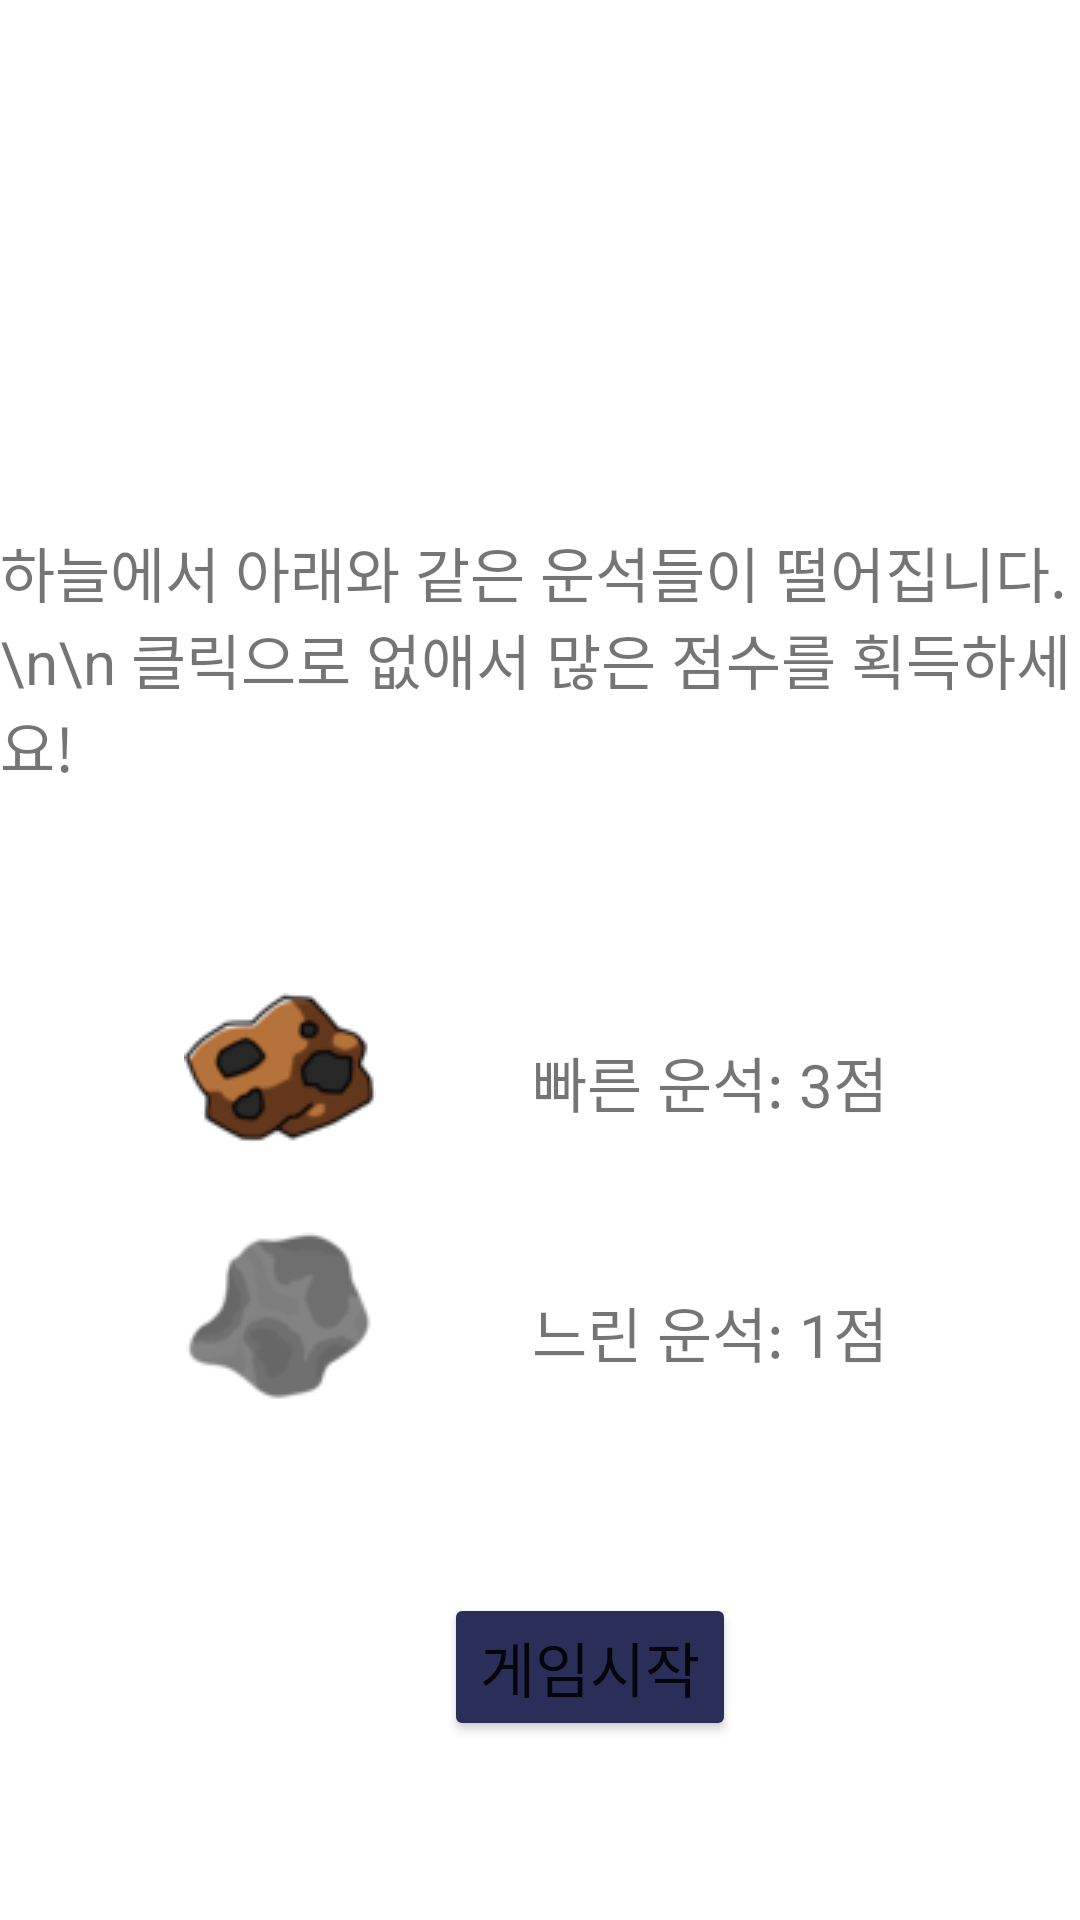

The Android layout XML behind this screen, and the referenced resources:
<!-- AndroidManifest.xml: application theme Theme.Asteroid -->
<!-- res/layout/activity_rule.xml -->
<?xml version="1.0" encoding="utf-8"?>
<androidx.constraintlayout.widget.ConstraintLayout xmlns:android="http://schemas.android.com/apk/res/android"
    xmlns:app="http://schemas.android.com/apk/res-auto"
    xmlns:tools="http://schemas.android.com/tools"
    android:layout_width="match_parent"
    android:layout_height="match_parent"
    tools:context=".MainActivity">


    <TextView
        android:id="@+id/textView4"
        android:layout_width="wrap_content"
        android:layout_height="wrap_content"
        android:layout_marginStart="26dp"
        android:layout_marginTop="83dp"
        android:layout_marginEnd="102dp"
        android:text="빠른 운석: 3점"
        android:textSize="20sp"
        app:layout_constraintEnd_toEndOf="parent"
        app:layout_constraintStart_toEndOf="@+id/imageView4"
        app:layout_constraintTop_toBottomOf="@+id/textView" />

    <ImageView
        android:id="@+id/imageView3"
        android:layout_width="wrap_content"
        android:layout_height="wrap_content"
        android:layout_marginStart="99dp"
        android:layout_marginTop="28dp"
        android:layout_marginEnd="26dp"
        android:background="@drawable/asteroid2"
        app:layout_constraintEnd_toStartOf="@+id/textView3"
        app:layout_constraintStart_toStartOf="parent"
        app:layout_constraintTop_toBottomOf="@+id/imageView4" />

    <ImageView
        android:id="@+id/imageView4"
        android:layout_width="wrap_content"
        android:layout_height="wrap_content"
        android:layout_marginStart="99dp"
        android:layout_marginTop="68dp"
        android:layout_marginEnd="26dp"
        android:background="@drawable/asteroid"
        app:layout_constraintEnd_toStartOf="@+id/textView4"
        app:layout_constraintStart_toStartOf="parent"
        app:layout_constraintTop_toBottomOf="@+id/textView" />

    <TextView
        android:id="@+id/textView"
        android:layout_width="wrap_content"
        android:layout_height="wrap_content"
        android:layout_marginStart="98dp"
        android:layout_marginTop="176dp"
        android:layout_marginEnd="98dp"
        android:text="하늘에서 아래와 같은 운석들이 떨어집니다.\n\n 클릭으로 없애서 많은 점수를 획득하세요!"
        android:textSize="20sp"
        app:layout_constraintEnd_toEndOf="parent"
        app:layout_constraintHorizontal_bias="0.503"
        app:layout_constraintStart_toStartOf="parent"
        app:layout_constraintTop_toTopOf="parent" />

    <Button
        android:id="@+id/rule_btn_start"
        android:layout_width="wrap_content"
        android:layout_height="wrap_content"
        android:layout_marginStart="148dp"
        android:layout_marginTop="63dp"
        android:layout_marginEnd="149dp"
        android:backgroundTint="#292F58"
        android:text="게임시작"
        android:textSize="20sp"
        app:layout_constraintEnd_toEndOf="parent"
        app:layout_constraintHorizontal_bias="0.0"
        app:layout_constraintStart_toStartOf="parent"
        app:layout_constraintTop_toBottomOf="@+id/imageView3" />

    <TextView
        android:id="@+id/textView3"
        android:layout_width="wrap_content"
        android:layout_height="wrap_content"
        android:layout_marginStart="26dp"
        android:layout_marginTop="54dp"
        android:layout_marginEnd="102dp"
        android:text="느린 운석: 1점"
        android:textSize="20sp"
        app:layout_constraintEnd_toEndOf="parent"
        app:layout_constraintStart_toEndOf="@+id/imageView3"
        app:layout_constraintTop_toBottomOf="@+id/textView4" />

</androidx.constraintlayout.widget.ConstraintLayout>
<!-- resources referenced by this layout -->
<resources>
  <!-- drawable asteroid: png bitmap (drawable-v24, 6132 bytes) -->
  <!-- drawable asteroid2: png bitmap (drawable-v24, 2634 bytes) -->
  <style name="Theme.Asteroid" parent="Theme.MaterialComponents.DayNight.NoActionBar">
          
          <item name="colorPrimary">@color/purple_500</item>
          <item name="colorPrimaryVariant">@color/purple_700</item>
          <item name="colorOnPrimary">@color/white</item>
          
          <item name="colorSecondary">@color/teal_200</item>
          <item name="colorSecondaryVariant">@color/teal_700</item>
          <item name="colorOnSecondary">@color/black</item>
          
          <item name="android:statusBarColor" tools:targetApi="l">?attr/colorPrimaryVariant</item>
          
          <item name="android:windowFullscreen">true</item>
      </style>
  <color name="purple_500">#FF6200EE</color>
  <color name="purple_700">#FF3700B3</color>
  <color name="white">#FFFFFFFF</color>
  <color name="teal_200">#FF03DAC5</color>
  <color name="teal_700">#FF018786</color>
  <color name="black">#FF000000</color>
</resources>
